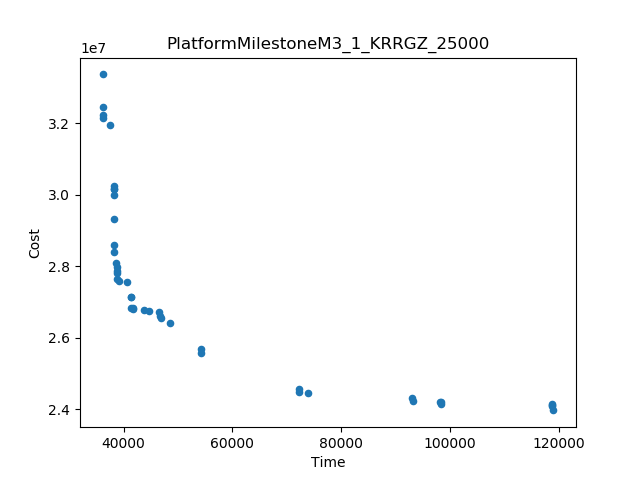

The table this chart was drawn from, first rows:
Time, Cost
119039, 2.396990955029447E7
36117, 3.336540046204123E7
54303, 2.556794144288228E7
72234, 2.4566882969391715E7
73884, 2.445871698346914E7
92967, 2.4323853567035902E7
98377, 2.4156113600606907E7
118762, 2.413836079575163E7
37500, 3.1950519610410832E7
38186, 3.0244139844537824E7
48463, 2.6421513244164333E7
54285, 2.5682283211789846E7
38255, 2.9316087214662783E7
36120, 3.2444758616641525E7
38260, 2.8597525741129786E7
38251, 2.9987612883520074E7
93293, 2.4236998000700276E7
40528, 2.7556765511204477E7
98255, 2.420137688729081E7
38282, 2.8404721059990663E7
41304, 2.7154536094346825E7
38533, 2.8086585738837957E7
36215, 3.2139706092245992E7
46777, 2.6540809260737624E7
43663, 2.6779587606209148E7
44690, 2.6752836505225163E7
41326, 2.6831966833142348E7
46536, 2.6732068846243616E7
41321, 2.7147961157563027E7
36134, 3.224228510263593E7
72262, 2.4476790805555552E7
39142, 2.7595724814784884E7
41795, 2.681086275851762E7
38753, 2.763972597304819E7
38724, 2.7988956584769808E7
38731, 2.780719384979889E7
46595, 2.662267162495511E7
38249, 3.0156812095040582E7
118833, 2.410209253248222E7
38728, 2.786212795171658E7
38246, 3.017257071945701E7
41776, 2.6831379906862736E7
98371, 2.4192359591126196E7
118797, 2.412517595688788E7
